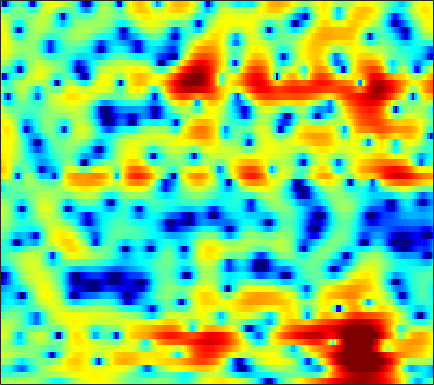

Source data for this figure (header and first rows):
1.0934, 1.0256, 0.98246, 0.98539, 1.0117, 1.0714, 1.1479, 1.2099, 1.287, 1.3468, 1.3768, 1.3758, 1.338, 1.2551, 1.1567, 0.9727, 0.72081, 0.48113, 0.085724, -0.40054, -0.98082, -1.4709, -2.1861, -2.9328
-2.406, -2.356, -2.291, -2.229, -2.183, -2.12, -2.048, -1.982, -1.873, -1.731, -1.556, -1.402, -1.171, -0.9174, -0.7182, -0.4476, -0.1805, 0.01233, 0.2549, 0.4777, 0.6815, 0.8242, 1.006, 1.187
-3.43, -3.288, -3.356, -3.712, -4.175, -5.057, -6.25, -7.321, -8.823, -9.894, -9.754, -8.816, -7.075, -5.332, -4.164, -2.828, -1.718, -1.009, -0.2048, 0.4724, 1.055, 1.447, 1.924, 2.364
1.137, 1.066, 0.8004, 0.323, -0.1805, -1.045, -2.094, -2.951, -4.049, -4.817, -4.921, -4.529, -3.623, -2.605, -1.909, -1.161, -0.6458, -0.4083, -0.2741, -0.3157, -0.4719, -0.6076, -0.7089, -0.5953
2.614, 2.572, 2.461, 2.283, 2.11, 1.84, 1.55, 1.333, 1.069, 0.8528, 0.6975, 0.6196, 0.5427, 0.4652, 0.3817, 0.1872, -0.1532, -0.5403, -1.287, -2.392, -4.012, -5.723, -9.071, -14.21
1.214, 1.234, 1.172, 1.027, 0.8704, 0.621, 0.3546, 0.1687, -0.02548, -0.1286, -0.1301, -0.08055, 0.007037, 0.08246, 0.115, 0.1008, 0.006602, -0.1277, -0.397, -0.7746, -1.214, -1.55, -1.926, -2.105
1.533, 1.541, 1.256, 0.6388, -0.04056, -1.23, -2.686, -3.823, -4.964, -5.018, -3.974, -2.894, -1.507, -0.3609, 0.3179, 0.9838, 1.402, 1.558, 1.594, 1.448, 1.153, 0.8523, 0.3687, -0.1541
3.303, 3.227, 2.813, 2.008, 1.133, -0.4383, -2.514, -4.367, -6.547, -6.556, -4.535, -2.905, -1.113, 0.2559, 1.05, 1.832, 2.328, 2.526, 2.571, 2.374, 1.911, 1.346, 0.212, -1.524
2.317, 2.269, 2.087, 1.745, 1.395, 0.8372, 0.2457, -0.1779, -0.6624, -1.012, -1.211, -1.3, -1.357, -1.355, -1.328, -1.265, -1.137, -1.001, -0.7698, -0.5524, -0.4159, -0.3887, -0.4589, -0.6455
1.291, 1.364, 1.397, 1.338, 1.228, 0.9861, 0.6449, 0.3265, -0.1982, -0.8641, -1.679, -2.404, -3.566, -5.042, -6.384, -8.257, -9.247, -8.706, -6.788, -4.67, -2.865, -1.76, -0.5627, 0.3787
-1.089, -0.7218, -0.358, -0.114, -0.007457, 0.008704, -0.1136, -0.2935, -0.6532, -1.182, -1.908, -2.591, -3.757, -5.31, -6.737, -8.786, -9.951, -9.243, -6.879, -4.403, -2.324, -1.039, 0.3467, 1.407
-4.753, -3.929, -3.105, -2.55, -2.291, -2.115, -2.103, -2.17, -2.294, -2.415, -2.526, -2.594, -2.649, -2.597, -2.471, -2.228, -1.854, -1.439, -0.7234, 0.08702, 0.8876, 1.445, 2.076, 2.542
-6.475, -5.619, -4.782, -4.325, -4.246, -4.43, -4.912, -5.441, -6.221, -6.713, -6.483, -5.78, -4.413, -2.919, -1.871, -0.6276, 0.4659, 1.18, 1.992, 2.651, 3.161, 3.428, 3.619, 3.626
-6.504, -5.961, -5.47, -5.268, -5.346, -5.83, -6.884, -8.228, -11.3, -17.18, -19.27, -12.84, -7.347, -3.826, -1.928, 0.01407, 1.516, 2.399, 3.284, 3.886, 4.241, 4.346, 4.277, 3.972
-8.213, -7.766, -7.206, -6.673, -6.277, -5.865, -5.608, -5.481, -5.341, -5.052, -4.371, -3.575, -2.265, -0.8693, 0.1267, 1.323, 2.322, 2.909, 3.496, 3.853, 3.975, 3.917, 3.639, 3.119
-14.05, -13.73, -12.08, -9.919, -8.378, -6.605, -5.128, -4.175, -3.036, -2.027, -1.102, -0.4294, 0.4358, 1.221, 1.761, 2.416, 2.924, 3.199, 3.43, 3.5, 3.39, 3.189, 2.753, 2.116
-19.23, -18.91, -14.68, -10.76, -8.473, -6.096, -4.195, -3.02, -1.706, -0.5897, 0.3546, 0.9571, 1.644, 2.211, 2.558, 2.893, 3.084, 3.15, 3.115, 2.94, 2.635, 2.322, 1.801, 1.167
-7.401, -7.152, -6.385, -5.293, -4.393, -3.185, -2.022, -1.2, -0.2333, 0.601, 1.323, 1.771, 2.248, 2.604, 2.779, 2.856, 2.792, 2.656, 2.33, 1.851, 1.26, 0.7634, 0.08719, -0.5466
-3.763, -3.397, -2.791, -2.114, -1.608, -0.8971, -0.2126, 0.2756, 0.9117, 1.482, 1.966, 2.281, 2.61, 2.803, 2.845, 2.781, 2.533, 2.184, 1.502, 0.5401, -0.7539, -1.932, -3.699, -5.23
-3.372, -2.604, -1.83, -1.273, -0.9347, -0.5372, -0.1789, 0.07461, 0.4638, 0.9106, 1.349, 1.655, 2.013, 2.255, 2.343, 2.365, 2.186, 1.891, 1.29, 0.3298, -1.161, -2.769, -5.959, -10.8
-4.21, -3.396, -2.883, -2.915, -3.192, -3.862, -4.533, -4.776, -4.566, -3.794, -2.81, -2.155, -1.493, -1.032, -0.7781, -0.5683, -0.3816, -0.1835, 0.03352, 0.1674, 0.1981, 0.1439, 0.0648, 0.1081
-2.666, -2.725, -3.229, -4.322, -5.724, -8.782, -14.36, -24.73, -18.44, -11.25, -8.137, -6.886, -6.238, -6.435, -6.958, -7.807, -7.67, -6.512, -4.403, -2.357, -0.6524, 0.383, 1.522, 2.446
-0.5373, -0.8742, -1.543, -2.498, -3.401, -4.734, -6.088, -6.761, -7.096, -6.838, -6.507, -6.495, -6.923, -8.224, -9.977, -13.43, -15.57, -11.85, -7.117, -3.71, -1.266, 0.1397, 1.595, 2.709
0.6778, 0.4168, -0.06783, -0.6717, -1.153, -1.831, -2.482, -2.903, -3.34, -3.682, -3.925, -4.098, -4.33, -4.548, -4.649, -4.636, -4.205, -3.581, -2.478, -1.221, -0.02416, 0.7795, 1.678, 2.369
1.423, 1.166, 0.6972, 0.1329, -0.3498, -1.039, -1.703, -2.188, -2.701, -3.067, -3.219, -3.18, -3.004, -2.647, -2.303, -1.799, -1.154, -0.6848, -0.01761, 0.635, 1.206, 1.56, 1.911, 2.095
2.274, 1.926, 1.34, 0.5726, -0.1329, -1.22, -2.456, -3.458, -4.718, -5.529, -5.569, -5.052, -3.936, -2.683, -1.778, -0.6684, 0.2904, 0.8907, 1.577, 2.087, 2.43, 2.561, 2.559, 2.326
2.56, 2.219, 1.588, 0.7059, -0.1337, -1.635, -3.688, -5.784, -10.1, -19.23, -18.72, -11.34, -6.396, -3.372, -1.752, -0.05439, 1.159, 1.892, 2.617, 3.087, 3.329, 3.36, 3.177, 2.729
0.9808, 0.8252, 0.4586, -0.04866, -0.5751, -1.466, -2.607, -3.556, -4.847, -5.688, -5.576, -4.83, -3.392, -1.899, -0.8622, 0.3005, 1.227, 1.79, 2.331, 2.691, 2.85, 2.847, 2.676, 2.303
-1.997, -1.739, -1.457, -1.29, -1.293, -1.35, -1.569, -1.721, -1.883, -1.917, -1.754, -1.518, -1.033, -0.4974, -0.05485, 0.4407, 0.909, 1.182, 1.432, 1.612, 1.679, 1.667, 1.589, 1.429
-5.78, -4.248, -2.724, -1.831, -1.428, -1.165, -1.048, -1.025, -0.9271, -0.785, -0.5387, -0.3236, -0.02795, 0.242, 0.4008, 0.5359, 0.6333, 0.6168, 0.6129, 0.5394, 0.4703, 0.4129, 0.357, 0.3388
-2.697, -1.358, -0.2351, 0.1457, 0.09694, -0.4305, -1.031, -1.412, -1.524, -1.069, -0.3865, 0.1443, 0.6216, 0.8805, 0.8451, 0.6797, 0.2072, -0.1506, -0.6238, -1.059, -1.377, -1.568, -1.841, -2.02
5.327, 5.115, 4.55, 3.518, 2.247, -0.2289, -4.555, -9.885, -12.65, -5.489, -1.837, -0.3511, 0.7223, 0.889, 0.5842, -0.4889, -2.184, -3.797, -6.093, -6.935, -6.495, -6.104, -6.381, -8.258
6.852, 6.338, 5.406, 4.2, 3.03, 1.258, -0.8186, -2.1, -2.855, -2.428, -1.623, -1.242, -1.063, -1.524, -2.2, -3.984, -6.398, -9.519, -14.44, -16.05, -11.94, -9.843, -8.412, -7.994
6, 5.551, 4.871, 4.053, 3.385, 2.421, 1.47, 0.8306, 0.04275, -0.5809, -1.165, -1.592, -2.281, -3.099, -3.857, -4.896, -6.117, -6.809, -7.702, -7.897, -7.66, -7.133, -6.377, -5.564
5.222, 4.975, 4.565, 4.057, 3.608, 2.923, 2.167, 1.554, 0.6955, -0.2102, -1.185, -1.93, -3.03, -4.106, -4.938, -5.834, -6.585, -6.881, -7.031, -6.797, -6.276, -5.796, -5.031, -4.212
4.486, 4.527, 4.429, 4.187, 3.89, 3.35, 2.655, 2.007, 1.051, -0.08513, -1.353, -2.427, -3.973, -5.731, -7.12, -9.13, -10.51, -10.99, -10.01, -8.521, -6.824, -5.727, -4.42, -3.319
3.339, 3.864, 4.284, 4.361, 4.224, 3.774, 3.059, 2.358, 1.224, -0.1177, -1.609, -2.868, -4.675, -6.909, -9.021, -12.92, -20.71, -25.34, -14.82, -9.835, -6.754, -5.061, -3.405, -2.265
2.658, 3.672, 4.462, 4.696, 4.566, 4.042, 3.09, 2.18, 0.6262, -1.14, -3.028, -4.355, -5.798, -6.745, -7.143, -7.665, -7.562, -7.348, -6.152, -4.68, -3.248, -2.337, -1.42, -0.8893
4.297, 4.737, 5.018, 4.918, 4.574, 3.772, 2.536, 1.286, -0.9254, -3.942, -8.33, -12.91, -16.5, -11.39, -8.56, -6.098, -4.384, -3.344, -2.252, -1.268, -0.5067, -0.08879, 0.1778, 0.1076
4.735, 4.61, 4.306, 3.845, 3.361, 2.475, 1.372, 0.2955, -1.444, -3.549, -5.921, -7.518, -8.352, -7.351, -6.073, -4.497, -3.168, -2.23, -1.341, -0.5738, -0.05042, 0.208, 0.3477, 0.2454
3.691, 3.277, 2.67, 2.052, 1.597, 0.9211, 0.2322, -0.369, -1.158, -1.966, -2.707, -3.094, -3.4, -3.378, -3.176, -2.72, -2.224, -1.751, -1.227, -0.7433, -0.3202, -0.07749, 0.1862, 0.3037
2.22, 1.416, 0.528, -0.1713, -0.5562, -0.7933, -0.9957, -1.054, -1.167, -1.345, -1.54, -1.694, -1.89, -2.032, -2.113, -2.059, -1.885, -1.764, -1.361, -0.9454, -0.4505, -0.08697, 0.3474, 0.7118
0.2382, -1.512, -3.819, -5.024, -4.887, -3.769, -2.541, -1.756, -1.076, -0.6861, -0.5757, -0.7044, -1.031, -1.546, -1.995, -2.637, -2.977, -3.017, -2.557, -1.724, -0.8117, -0.1143, 0.671, 1.367
-0.2542, -3.362, -9.387, -15.78, -10.84, -5.545, -2.512, -1.174, 0.06905, 0.7327, 0.8787, 0.6901, -0.002797, -1.312, -2.772, -5.639, -9.718, -10.66, -7.714, -4.085, -1.67, -0.4165, 0.7917, 1.598
1.646, 0.1039, -1.413, -2.067, -1.952, -1.196, -0.1672, 0.5753, 1.386, 1.877, 2.022, 1.927, 1.354, 0.2805, -0.8796, -3.05, -5.239, -5.929, -4.561, -2.387, -0.772, -0.137, 0.2008, -0.09247
-1.25, -2.802, -3.705, -3.141, -2.163, -1.204, -0.3067, 0.3229, 0.9316, 1.47, 1.926, 2.153, 2.322, 2.328, 2.221, 1.966, 1.709, 1.735, 1.673, 1.656, 1.443, 1.06, -0.107, -2.27
-6.938, -13.9, -12.64, -7.065, -4.995, -3.469, -2.965, -2.915, -2.821, -2.347, -1.326, -0.3916, 0.8875, 1.934, 2.507, 3.115, 3.438, 3.536, 3.571, 3.346, 2.861, 2.341, 1.339, 0.04419
-0.2585, -1.226, -2.119, -2.603, -2.999, -3.839, -5.592, -7.989, -13.69, -17.47, -8.939, -5.11, -1.917, 0.1855, 1.304, 2.335, 2.986, 3.19, 3.323, 3.227, 2.939, 2.58, 2.068, 1.482
2.527, 1.974, 1.245, 0.3964, -0.3301, -1.484, -2.884, -4.1, -5.457, -5.693, -4.41, -3.082, -1.348, -0.008582, 0.7842, 1.519, 1.932, 2.023, 1.977, 1.774, 1.443, 1.131, 0.7285, 0.3421
3.638, 3.3, 2.78, 2.174, 1.707, 1.001, 0.3141, -0.08187, -0.483, -0.6161, -0.4907, -0.2768, 0.1343, 0.5019, 0.6889, 0.7635, 0.6425, 0.4278, -0.1343, -0.8819, -1.733, -2.349, -3.051, -3.395
4.262, 4.033, 3.581, 3.069, 2.649, 2.102, 1.596, 1.268, 0.9371, 0.7407, 0.6552, 0.6675, 0.6608, 0.6431, 0.5405, 0.2517, -0.2871, -0.8888, -2.02, -3.679, -6.01, -8.254, -11.55, -12.3
4.71, 4.394, 3.845, 3.166, 2.579, 1.814, 1.111, 0.6452, 0.2273, 0.05041, 0.09819, 0.2186, 0.3845, 0.482, 0.4725, 0.2844, -0.1873, -0.7984, -1.923, -3.531, -5.823, -8.009, -11.23, -12.03
4.939, 4.438, 3.594, 2.48, 1.493, -0.06529, -1.773, -2.924, -3.848, -3.664, -2.688, -1.84, -0.7514, 0.04273, 0.4524, 0.7248, 0.7068, 0.5304, 0.01824, -0.7098, -1.55, -2.196, -2.884, -3.187
4.754, 4.171, 3.084, 1.63, 0.2411, -2.253, -5.966, -10.55, -30.14, -12.91, -6.702, -4.102, -1.843, -0.3321, 0.4388, 1.117, 1.492, 1.625, 1.591, 1.357, 1.002, 0.6595, 0.1863, -0.2966
4.045, 3.473, 2.527, 1.39, 0.3795, -1.133, -2.755, -3.832, -4.688, -4.379, -3.254, -2.273, -1.066, -0.07657, 0.5344, 1.174, 1.631, 1.837, 2.013, 2.015, 1.807, 1.533, 0.9499, 0.1027
2.703, 2.028, 1.299, 0.7035, 0.3252, -0.1081, -0.4824, -0.6728, -0.8401, -0.8557, -0.7556, -0.6255, -0.3736, -0.104, 0.1393, 0.5475, 1.011, 1.356, 1.779, 2.084, 2.163, 2.047, 1.577, 0.6818
-0.8285, -2.097, -2.865, -2.467, -1.813, -0.9885, -0.3991, -0.168, -0.01265, -0.1056, -0.4253, -0.8087, -1.528, -2.284, -2.699, -2.607, -1.631, -0.5507, 0.8162, 1.921, 2.688, 2.98, 3.055, 2.743
-7.258, -14.82, -17.73, -8.457, -5.514, -3.239, -1.932, -1.382, -1.042, -1.127, -1.679, -2.491, -4.437, -7.932, -13.16, -21.7, -8.701, -4.457, -1.042, 1.127, 2.53, 3.216, 3.753, 3.952
